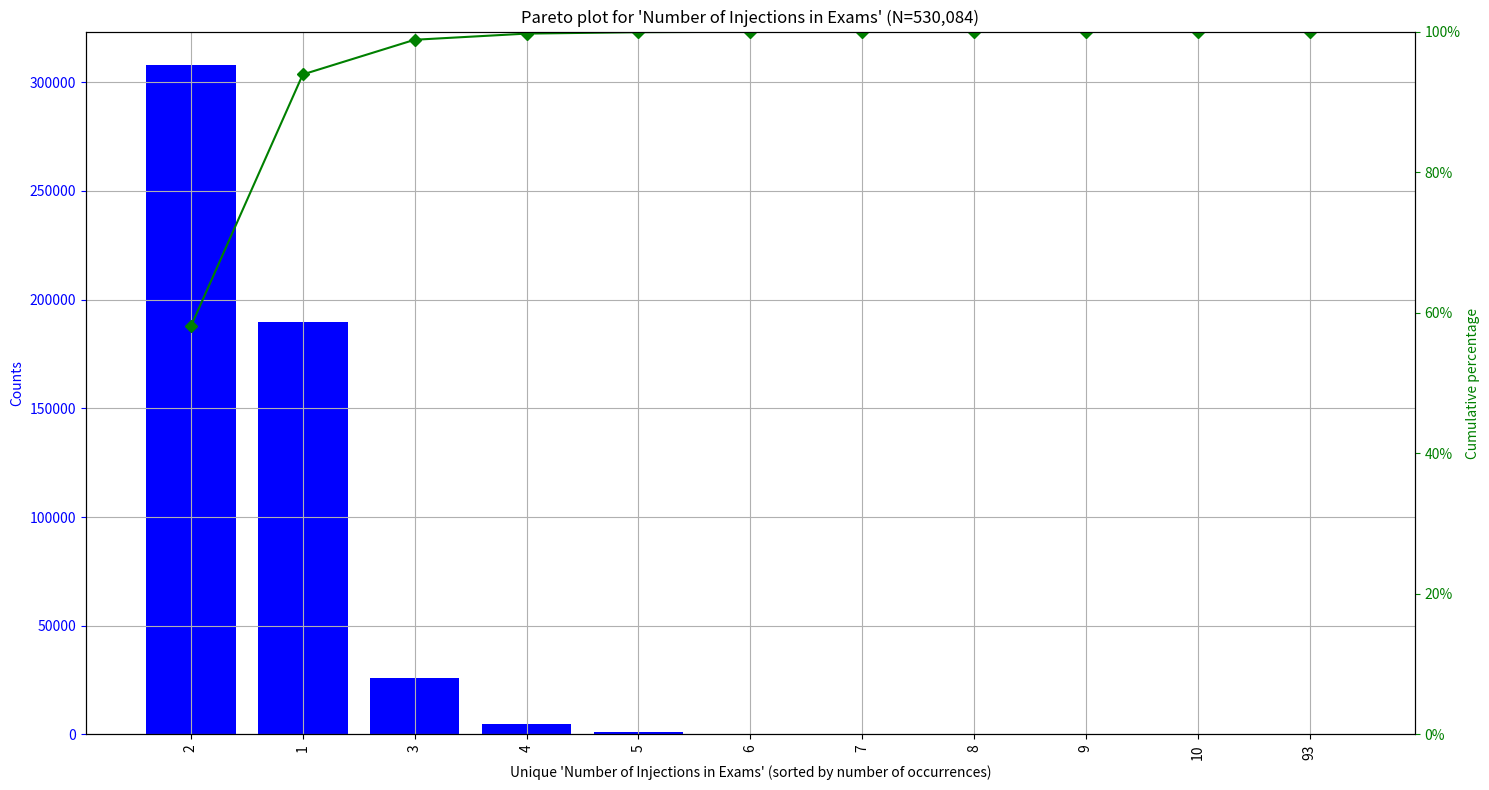

Reproduce this figure in Python.
"""
This file contains the graphing functions
"""
import pandas as pd
import matplotlib.pyplot as plt
import os.path
import numpy as np
from matplotlib.ticker import PercentFormatter


def plot_time_span(ax, range_list: list):
    """
    ax: is the axis from matplotlib
    range_list: the list contains a list of tuple of 3 entries (ts, te, value)
    the odd value will be darker than the light value
    """
    for ts, te, val in range_list:
        if val & 1 == 1:
            ax.axvspan(ts, te, facecolor='xkcd:sky blue', alpha=0.2)
        else:
            pass


# noinspection DuplicatedCode
def plot_a_b_time_series(ax, df: pd.DataFrame, a_name, b_name,
                         a_y_axis_name=None,
                         b_y_axis_name=None,
                         highlight_list=None,
                         combine_legends=False):
    """
    Plot a and b on a primary and secondary axis
    :param ax:
    :param df:
    :param a_name: a column name or a list of column names
    :param b_name: a column name or a list of column names
    :param a_y_axis_name:
    :param b_y_axis_name:
    :param highlight_list:
    :param combine_legends:
    :return:
    """
    a_colors = ["blue", "lime", "aqua", "orange", "olive", "#bc13fe"]   # "#bc13fe" neon purple
    b_colors = ["brown", "cyan", "red", "purple", "indigo", "#fe019a"]  # "#fe019a" neon pink
    if a_y_axis_name is None:
        a_y_axis_name = a_name
    if b_y_axis_name is None:
        b_y_axis_name = b_name

    if isinstance(a_name, str):
        a_name = [a_name]

    if isinstance(b_name, str):
        b_name = [b_name]

    x_name = "T"
    if x_name not in df.columns:
        x_name = "Time(s)"
        if x_name not in df.columns:
            raise ValueError("No time column found. Expect either 'T' or 'Time(s)' column")
    df.plot(x=x_name, y=a_name, ax=ax, color=a_colors, label=a_name)

    ax.set_ylabel(a_y_axis_name, color=a_colors[0])
    ax.tick_params(axis='y', color=a_colors[0])

    ax.set_xlabel("Time(s)")
    h1, l1 = ax.get_legend_handles_labels()
    if len(b_name) > 0 and len(df) > 0:
        print("b_name", b_name)
        ax2 = ax.twinx()
        df.plot(x=x_name, y=b_name, ax=ax2, color=b_colors, label=b_name)

        ax2.tick_params(axis='y', color=b_colors[0])
        ax2.set_ylabel(b_y_axis_name, color=b_colors[0])

        h2, l2 = ax2.get_legend_handles_labels()
        if combine_legends:
            ax.get_legend().set_visible(False)
            ax2.get_legend().set_visible(False)
            if len(l1) > 0 and len(l2) > 0:
                l1 = [x + "(left)" for x in l1]
                l2 = [x + "(right)" for x in l2]
            ax.legend(h1 + h2, l1 + l2)
        else:
            ax.legend(loc=2)    # 2 = top left
            ax2.legend(loc=1)  # 1 = top right
            # ax2.legend(loc=1)   # 1 = top right
            # 5,7 = y-center-right
            # 6 = y-center-left

    ax.grid()

    if highlight_list is not None:
        plot_time_span(ax, highlight_list)


def plot_pareto_chart(df: pd.DataFrame, df_key: str, color1='blue', color2='green', png_name=None, remove_zeros=False, top_n_entries=None):
    if remove_zeros:
        df = df[df[df_key] != 0]
        out = df[df_key].value_counts()
    else:
        out = df[df_key].value_counts()
    if len(df) < 1:
        return  # empty

    keys = [str(x) for x in out.index.tolist()]
    df = pd.DataFrame({'count': out})
    df.index = keys
    plot_pareto_from_count_df(df, df_key, color1, color2, png_name, top_n_entries)


def plot_pareto_from_count_df(df, name, color1='blue', color2='green', png_name=None, top_n_entries=None):
    df = df.sort_values(by='count', ascending=False)
    total = df['count'].sum()    # sum of all counts before filtering

    keys = [str(x) for x in df.index.tolist()]
    df.index = keys
    print("df", df)
    df['cum_perc'] = df['count'].cumsum() / df['count'].sum() * 100
    org_df_len = len(df)
    if top_n_entries is not None:
        df = df[:top_n_entries]
    # create basic bar plot
    fig, ax = plt.subplots(figsize=(15, 8), tight_layout=True)
    # ax.bar(df.index, df['count'], color=color1)
    ax.bar(df.index, df['count'], color=color1)
    ax.set_ylabel("Counts", color=color1)
    ax.set_xlabel("Unique '%s' (sorted by number of occurrences)" % name)
    ax.tick_params(axis='x', labelrotation=90)
    ax.grid()
    # add cumulative percentage line to plot
    ax2 = ax.twinx()
    ax2.plot(df.index, df['cum_perc'], color=color2, marker="D")
    ax2.yaxis.set_major_formatter(PercentFormatter())
    ax2.set_ylabel("Cumulative percentage", color=color2)
    ax2.set_ylim([0, 100])
    # specify axis colors
    ax.tick_params(axis='y', colors=color1)
    ax2.tick_params(axis='y', colors=color2)
    print(df)
    title = "Pareto plot for '%s' (N=%s)" % (name, f'{total:,}')
    if org_df_len != len(df):
        title = title + "\n(remove %d entries)" % (org_df_len - len(df))
    ax.set_title(title)
    if png_name is not None:
        plt.savefig(png_name, dpi=150)
        print("Generated", png_name)
        csv_name = os.path.splitext(png_name)[0] + ".csv"
        df.to_csv(csv_name, index=True)  # index is the key. Need to save it
        print("Generated", csv_name)
    else:
        plt.show()
    plt.close()
    plt.clf()


def main():
    data = [(4, 4634),
            (1, 189875),
            (2, 307859),
            (3, 26162),
            (5, 1085),
            (6, 304),
            (9, 15),
            (93, 1),
            (7, 103),
            (8, 43),
            (10, 3)]
    df = pd.DataFrame(data, columns=['index', 'count'])
    df.set_index('index', inplace=True)
    plot_pareto_from_count_df(df, "Number of Injections in Exams")


if __name__ == '__main__':
    main()
